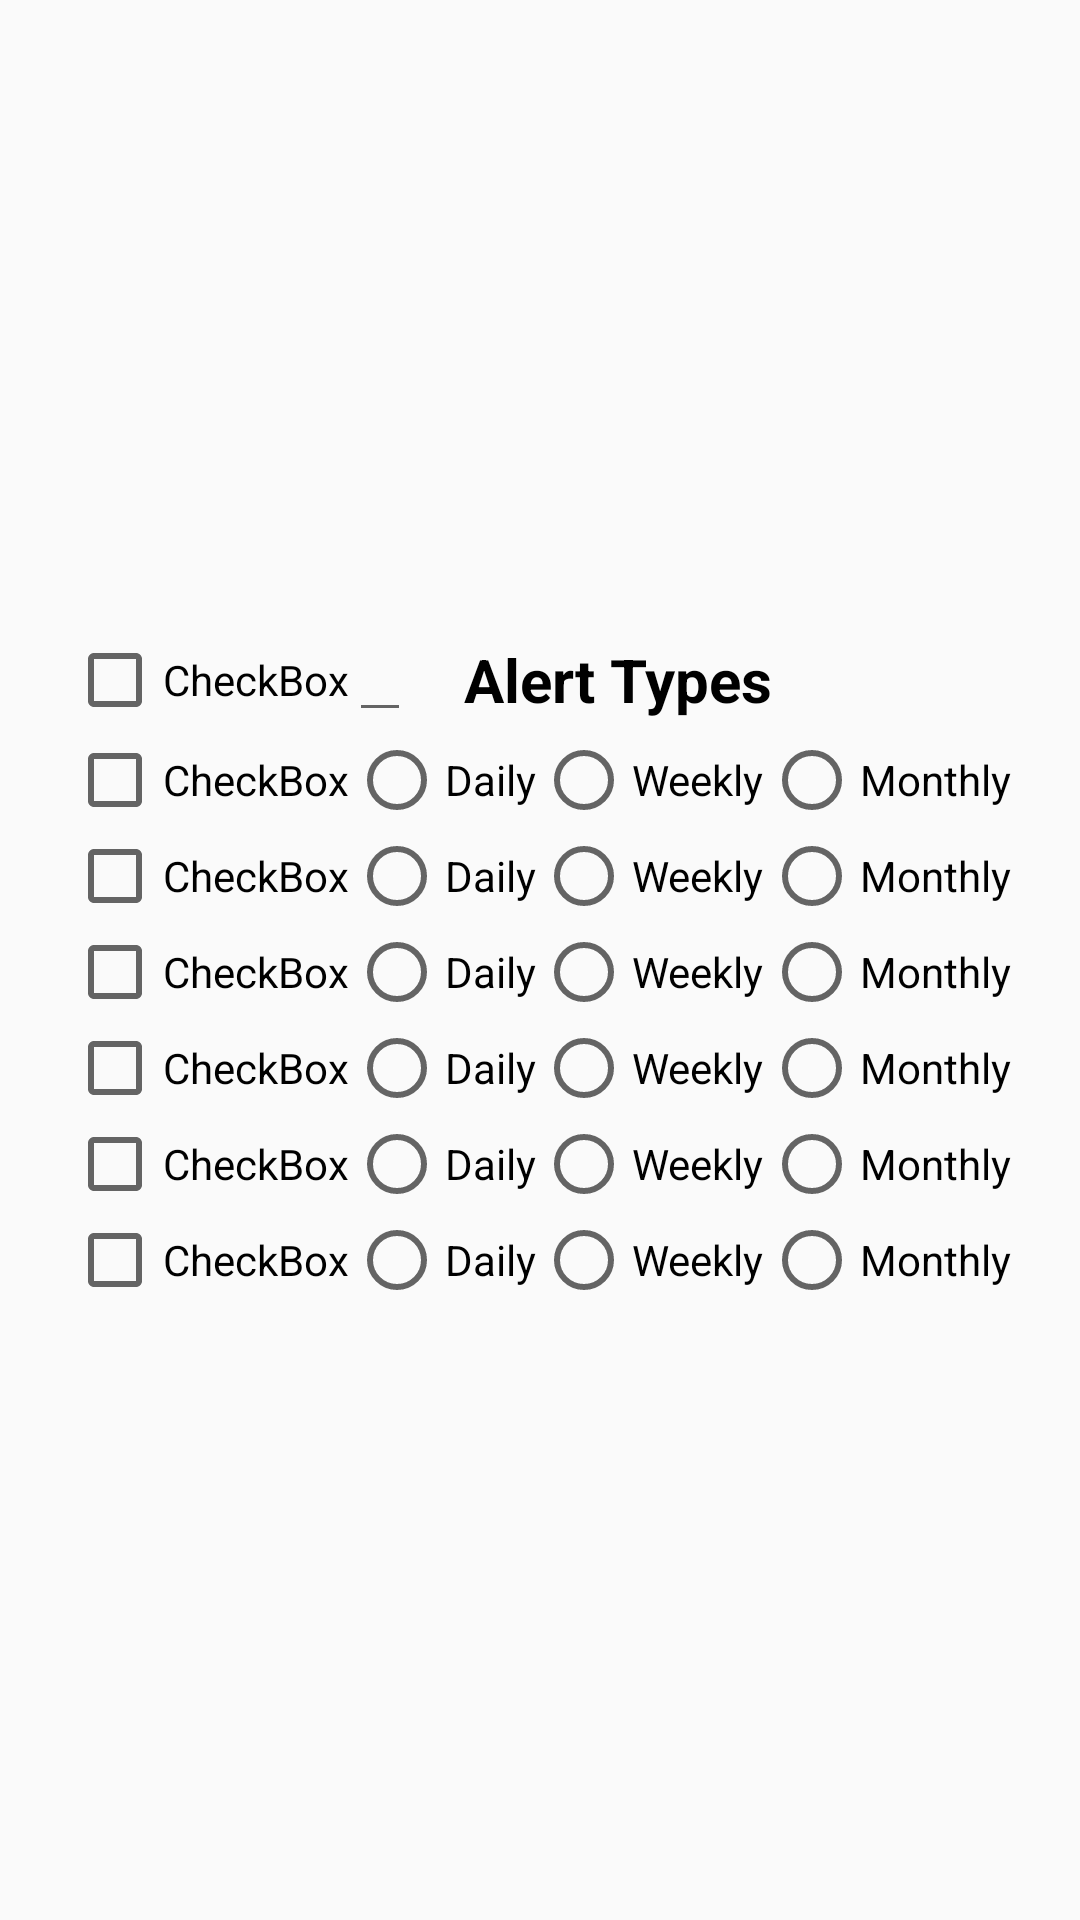

Write the Android layout XML for this screen, with the resource values it uses.
<!-- AndroidManifest.xml: application theme Theme.AppCompat.Light.NoActionBar -->
<!-- res/layout/alerts_fragment.xml -->
<?xml version="1.0" encoding="utf-8"?>
<androidx.constraintlayout.widget.ConstraintLayout xmlns:android="http://schemas.android.com/apk/res/android"
    xmlns:app="http://schemas.android.com/apk/res-auto"
    xmlns:tools="http://schemas.android.com/tools"
    android:layout_width="match_parent"
    android:layout_height="match_parent"
    app:layout_constraintTop_toTopOf="parent">

    <androidx.constraintlayout.widget.ConstraintLayout
        android:layout_width="wrap_content"
        android:layout_height="wrap_content"
        android:layout_marginBottom="204dp"
        app:layout_constraintBottom_toBottomOf="parent"
        app:layout_constraintHorizontal_bias="0.494"
        app:layout_constraintLeft_toLeftOf="parent"
        app:layout_constraintRight_toRightOf="parent">

        <RadioGroup
            android:id="@+id/AlertGroup1"
            android:layout_width="wrap_content"
            android:layout_height="wrap_content"
            android:orientation="horizontal"
            app:layout_constraintLeft_toLeftOf="parent"
            app:layout_constraintTop_toTopOf="parent"
            tools:layout_editor_absoluteX="99dp"
            tools:layout_editor_absoluteY="2dp">

            <CheckBox
                android:id="@+id/AlertCheck1"
                android:layout_width="wrap_content"
                android:layout_height="wrap_content"
                android:text="CheckBox"
                tools:layout_editor_absoluteX="2dp"
                tools:layout_editor_absoluteY="2dp" />

            <EditText
                android:layout_width="wrap_content"
                android:layout_height="wrap_content"
                android:hint="" />

        </RadioGroup>

        <RadioGroup
            android:id="@+id/AlertGroup2"
            android:layout_width="wrap_content"
            android:layout_height="wrap_content"
            android:orientation="horizontal"
            app:layout_constraintLeft_toLeftOf="parent"
            app:layout_constraintTop_toBottomOf="@id/AlertGroup1"
            tools:layout_editor_absoluteX="99dp"
            tools:layout_editor_absoluteY="2dp">

            <CheckBox
                android:id="@+id/AlertCheck2"
                android:layout_width="wrap_content"
                android:layout_height="wrap_content"
                android:text="CheckBox"
                tools:layout_editor_absoluteX="2dp"
                tools:layout_editor_absoluteY="34dp" />

            <RadioButton
                android:id="@+id/AlertGroup2B1"
                android:layout_width="match_parent"
                android:layout_height="wrap_content"
                android:text="Daily" />

            <RadioButton
                android:id="@+id/AlertGroup2B2"
                android:layout_width="match_parent"
                android:layout_height="wrap_content"
                android:text="Weekly" />

            <RadioButton
                android:id="@+id/AlertGroup2B3"
                android:layout_width="match_parent"
                android:layout_height="wrap_content"
                android:text="Monthly" />
        </RadioGroup>

        <RadioGroup
            android:id="@+id/AlertGroup3"
            android:layout_width="wrap_content"
            android:layout_height="wrap_content"
            android:orientation="horizontal"
            app:layout_constraintLeft_toLeftOf="parent"
            app:layout_constraintTop_toBottomOf="@id/AlertGroup2"
            tools:layout_editor_absoluteX="99dp"
            tools:layout_editor_absoluteY="2dp">

            <CheckBox
                android:id="@+id/AlertCheck3"
                android:layout_width="wrap_content"
                android:layout_height="wrap_content"
                android:text="CheckBox"
                tools:layout_editor_absoluteX="2dp"
                tools:layout_editor_absoluteY="66dp" />

            <RadioButton
                android:id="@+id/AlertGroup3B1"
                android:layout_width="match_parent"
                android:layout_height="wrap_content"
                android:text="Daily" />

            <RadioButton
                android:id="@+id/AlertGroup3B2"
                android:layout_width="match_parent"
                android:layout_height="wrap_content"
                android:text="Weekly" />

            <RadioButton
                android:id="@+id/AlertGroup3B3"
                android:layout_width="match_parent"
                android:layout_height="wrap_content"
                android:text="Monthly" />
        </RadioGroup>

        <RadioGroup
            android:id="@+id/AlertGroup4"
            android:layout_width="wrap_content"
            android:layout_height="wrap_content"
            android:orientation="horizontal"
            app:layout_constraintLeft_toLeftOf="parent"
            app:layout_constraintTop_toBottomOf="@id/AlertGroup3"
            tools:layout_editor_absoluteX="99dp"
            tools:layout_editor_absoluteY="2dp">

            <CheckBox
                android:id="@+id/AlertCheck4"
                android:layout_width="wrap_content"
                android:layout_height="wrap_content"
                android:text="CheckBox"
                tools:layout_editor_absoluteX="2dp"
                tools:layout_editor_absoluteY="98dp" />

            <RadioButton
                android:id="@+id/AlertGroup4B1"
                android:layout_width="match_parent"
                android:layout_height="wrap_content"
                android:text="Daily" />

            <RadioButton
                android:id="@+id/AlertGroup4B2"
                android:layout_width="match_parent"
                android:layout_height="wrap_content"
                android:text="Weekly" />

            <RadioButton
                android:id="@+id/AlertGroup4B3"
                android:layout_width="match_parent"
                android:layout_height="wrap_content"
                android:text="Monthly" />
        </RadioGroup>

        <RadioGroup
            android:id="@+id/AlertGroup5"
            android:layout_width="wrap_content"
            android:layout_height="wrap_content"
            android:orientation="horizontal"
            app:layout_constraintLeft_toLeftOf="parent"
            app:layout_constraintTop_toBottomOf="@id/AlertGroup4"
            tools:layout_editor_absoluteX="99dp"
            tools:layout_editor_absoluteY="2dp">

            <CheckBox
                android:id="@+id/AlertCheck5"
                android:layout_width="wrap_content"
                android:layout_height="wrap_content"
                android:text="CheckBox"
                tools:layout_editor_absoluteX="2dp"
                tools:layout_editor_absoluteY="130dp" />

            <RadioButton
                android:id="@+id/AlertGroup5B1"
                android:layout_width="match_parent"
                android:layout_height="wrap_content"
                android:text="Daily" />

            <RadioButton
                android:id="@+id/AlertGroup5B2"
                android:layout_width="match_parent"
                android:layout_height="wrap_content"
                android:text="Weekly" />

            <RadioButton
                android:id="@+id/AlertGroup5B3"
                android:layout_width="match_parent"
                android:layout_height="wrap_content"
                android:text="Monthly" />
        </RadioGroup>

        <RadioGroup
            android:id="@+id/AlertGroup6"
            android:layout_width="wrap_content"
            android:layout_height="wrap_content"
            android:orientation="horizontal"
            app:layout_constraintLeft_toLeftOf="parent"
            app:layout_constraintTop_toBottomOf="@id/AlertGroup5"
            tools:layout_editor_absoluteX="99dp"
            tools:layout_editor_absoluteY="2dp">

            <CheckBox
                android:id="@+id/AlertCheck6"
                android:layout_width="wrap_content"
                android:layout_height="wrap_content"
                android:text="CheckBox"
                tools:layout_editor_absoluteX="2dp"
                tools:layout_editor_absoluteY="162dp" />

            <RadioButton
                android:id="@+id/AlertGroup6B1"
                android:layout_width="match_parent"
                android:layout_height="wrap_content"
                android:text="Daily" />

            <RadioButton
                android:id="@+id/AlertGroup6B2"
                android:layout_width="match_parent"
                android:layout_height="wrap_content"
                android:text="Weekly" />

            <RadioButton
                android:id="@+id/AlertGroup6B3"
                android:layout_width="match_parent"
                android:layout_height="wrap_content"
                android:text="Monthly" />
        </RadioGroup>

        <RadioGroup
            android:id="@+id/AlertGroup7"
            android:layout_width="wrap_content"
            android:layout_height="wrap_content"
            android:orientation="horizontal"
            app:layout_constraintLeft_toLeftOf="parent"
            app:layout_constraintTop_toBottomOf="@id/AlertGroup6"
            tools:layout_editor_absoluteX="99dp"
            tools:layout_editor_absoluteY="2dp">

            <CheckBox
                android:id="@+id/AlertCheck7"
                android:layout_width="wrap_content"
                android:layout_height="wrap_content"
                android:text="CheckBox"
                tools:layout_editor_absoluteX="2dp"
                tools:layout_editor_absoluteY="194dp" />

            <RadioButton
                android:id="@+id/AlertGroup7B1"
                android:layout_width="match_parent"
                android:layout_height="wrap_content"
                android:text="Daily" />

            <RadioButton
                android:id="@+id/AlertGroup7B2"
                android:layout_width="match_parent"
                android:layout_height="wrap_content"
                android:text="Weekly" />

            <RadioButton
                android:id="@+id/AlertGroup7B3"
                android:layout_width="match_parent"
                android:layout_height="wrap_content"
                android:text="Monthly" />
        </RadioGroup>

    </androidx.constraintlayout.widget.ConstraintLayout>

    <TextView
        android:id="@+id/Alert_Types"
        android:layout_width="318dp"
        android:layout_height="36dp"
        android:layout_marginStart="47dp"
        android:layout_marginTop="213dp"
        android:text="Alert Types"
        android:textAlignment="center"
        android:textColor="@android:color/black"
        android:textSize="20sp"
        android:textStyle="bold"
        app:layout_constraintStart_toStartOf="parent"
        app:layout_constraintTop_toTopOf="parent" />

</androidx.constraintlayout.widget.ConstraintLayout>
<!-- resources referenced by this layout -->
<resources>

</resources>
